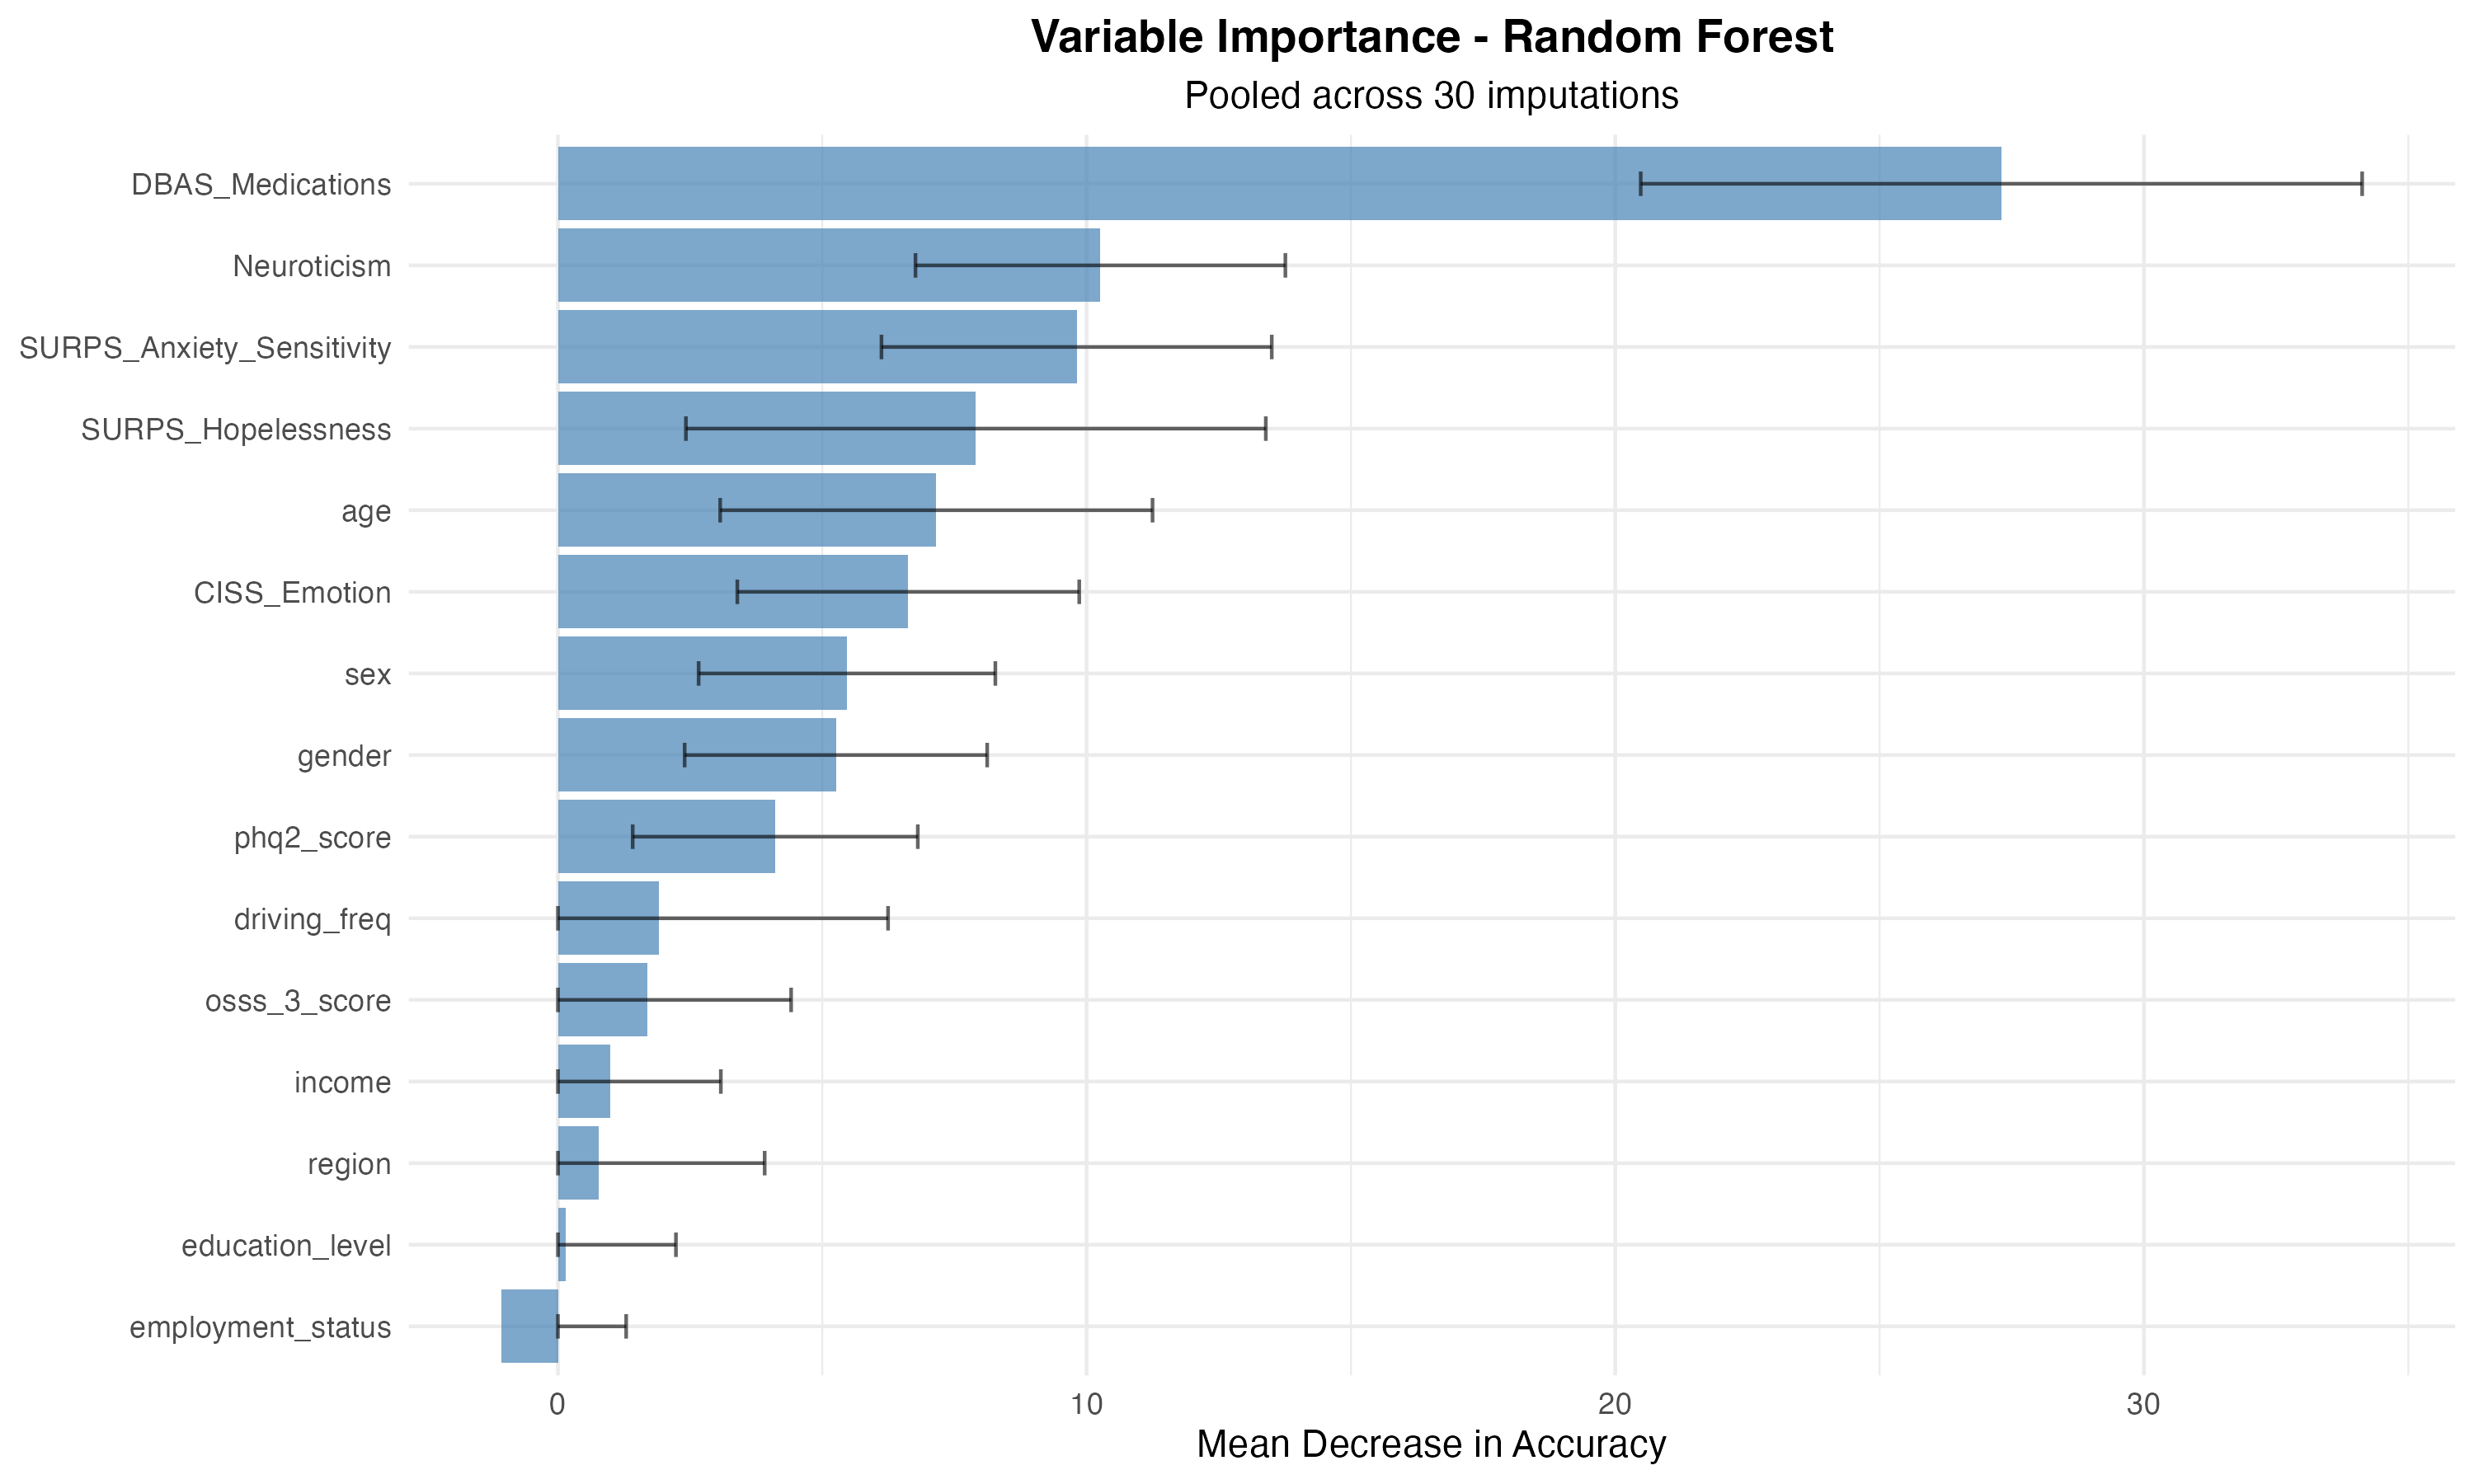

Source data for this figure (header and first rows):
Variable, MeanDecreaseAccuracy, MeanDecreaseGini, SD_MDA
DBAS_Medications, 27.3, 24.4, 6.823
Neuroticism, 10.26, 9.137, 3.498
SURPS_Anxiety_Sensitivity, 9.811, 11.87, 3.691
SURPS_Hopelessness, 7.905, 10.62, 5.485
age, 7.158, 14.22, 4.089
CISS_Emotion, 6.627, 11.63, 3.234
sex, 5.467, 1.751, 2.806
gender, 5.258, 0.8953, 2.861
phq2_score, 4.11, 5.132, 2.696
driving_freq, 1.902, 4.322, 4.342
osss_3_score, 1.685, 9.442, 2.726
income, 0.9843, 4.484, 2.097
region, 0.7639, 4.636, 3.147
education_level, 0.1414, 0.9841, 2.091
employment_status, -1.062, 0.9786, 2.353
